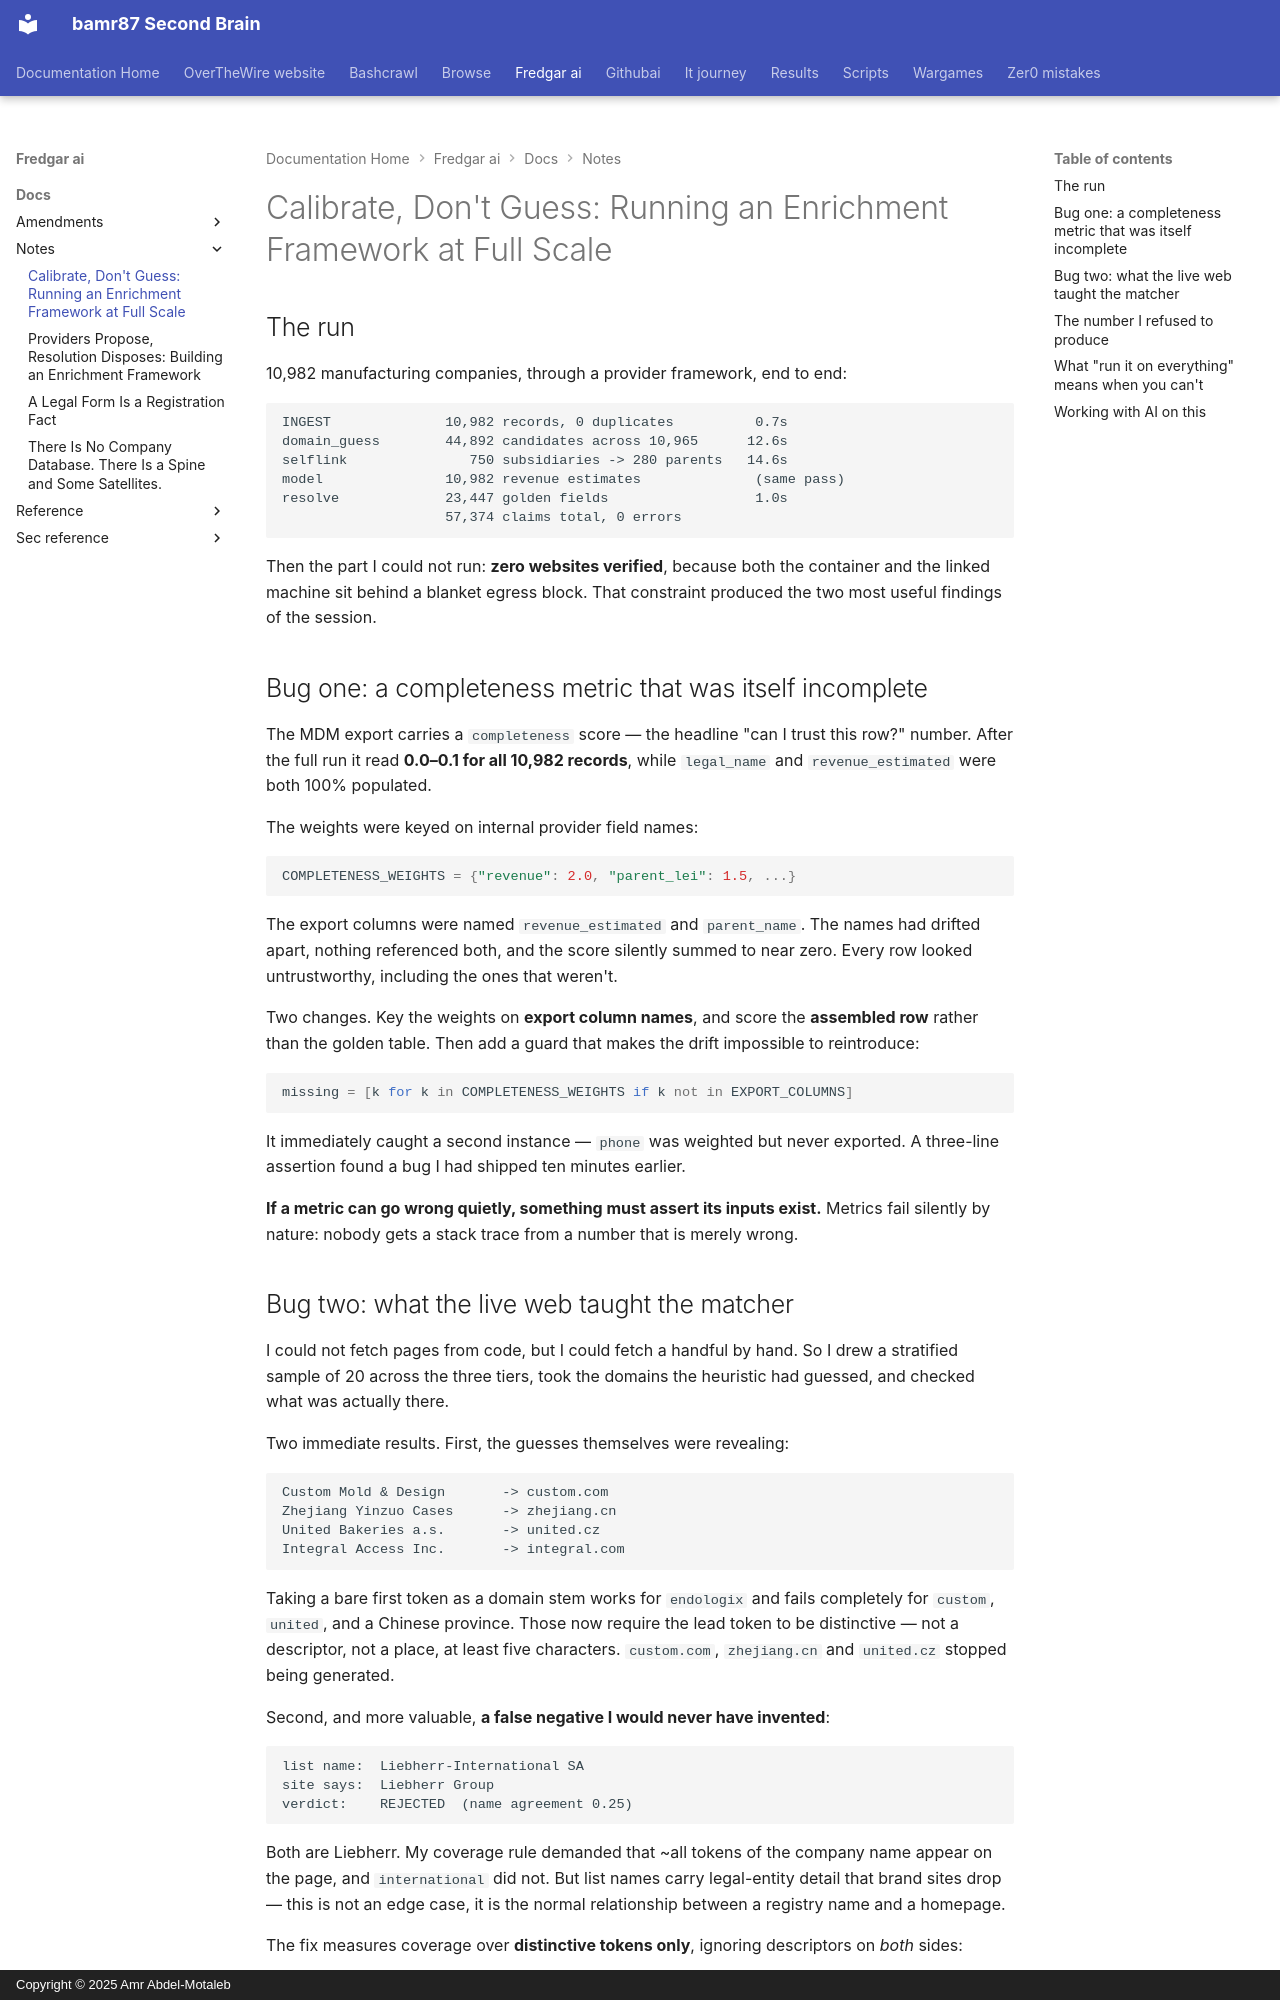

repository: bamr87/README · page: fredgar-ai/docs/notes/2026-09-10-calibrate-dont-guess/index.html · generator: mkdocs · copyright: Copyright © 2025 Amr Abdel-Motaleb

---
categories:
- data-engineering
- testing
- ai-assisted-development
date: 2026-09-10
excerpt: Running 10,982 records through an enrichment framework with no network access
  — and finding two bugs that only appear at scale.
source_file: docs/notes/2026-09-10-calibrate-dont-guess.md
source_repo: bamr87/fredgar-ai
source_url: https://github.com/bamr87/fredgar-ai/blob/main/docs/notes/2026-09-10-calibrate-dont-guess.md
tags:
- entity-resolution
- master-data
- calibration
- metrics
- python
title: 'Calibrate, Don''t Guess: Running an Enrichment Framework at Full Scale'
---

## The run

10,982 manufacturing companies, through a provider framework, end to end:

```
INGEST              10,982 records, 0 duplicates          0.7s
domain_guess        44,892 candidates across 10,965      12.6s
selflink               750 subsidiaries -> 280 parents   14.6s
model               10,982 revenue estimates              (same pass)
resolve             23,447 golden fields                  1.0s
                    57,374 claims total, 0 errors
```

Then the part I could not run: **zero websites verified**, because both the container and the linked machine sit behind a blanket egress block. That constraint produced the two most useful findings of the session.

## Bug one: a completeness metric that was itself incomplete

The MDM export carries a `completeness` score — the headline "can I trust this row?" number. After the full run it read **0.0–0.1 for all 10,982 records**, while `legal_name` and `revenue_estimated` were both 100% populated.

The weights were keyed on internal provider field names:

```python
COMPLETENESS_WEIGHTS = {"revenue": 2.0, "parent_lei": 1.5, ...}
```

The export columns were named `revenue_estimated` and `parent_name`. The names had drifted apart, nothing referenced both, and the score silently summed to near zero. Every row looked untrustworthy, including the ones that weren't.

Two changes. Key the weights on **export column names**, and score the **assembled row** rather than the golden table. Then add a guard that makes the drift impossible to reintroduce:

```python
missing = [k for k in COMPLETENESS_WEIGHTS if k not in EXPORT_COLUMNS]
```

It immediately caught a second instance — `phone` was weighted but never exported. A three-line assertion found a bug I had shipped ten minutes earlier.

**If a metric can go wrong quietly, something must assert its inputs exist.** Metrics fail silently by nature: nobody gets a stack trace from a number that is merely wrong.
